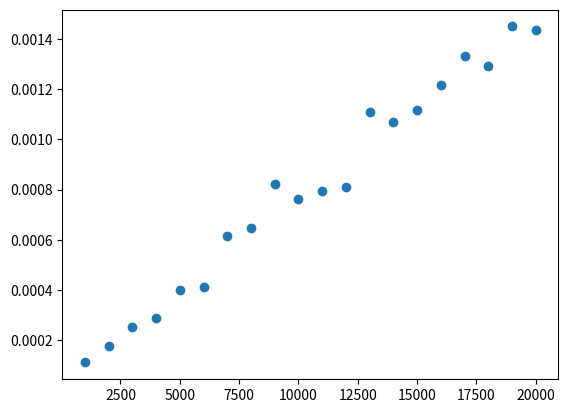

Recreate this plot in Python.
import time
import numpy as np

## O(n)
def sum_func(my_array):
    my_sum = my_array[0]
    for i in range(1, len(my_array)):
        my_sum += my_array[i]
    return my_sum

len_list = []
time_list = []

for i in range(1, 21):
    len_ = i * 1000
    my_array = np.random.rand(len_)
    start = time.time()
    sum_func(my_array)
    end = time.time()
    len_list.append(len_)
    time_list.append(end - start)

import matplotlib.pyplot as plt
plt.plot(len_list, time_list,'o')
plt.show()
